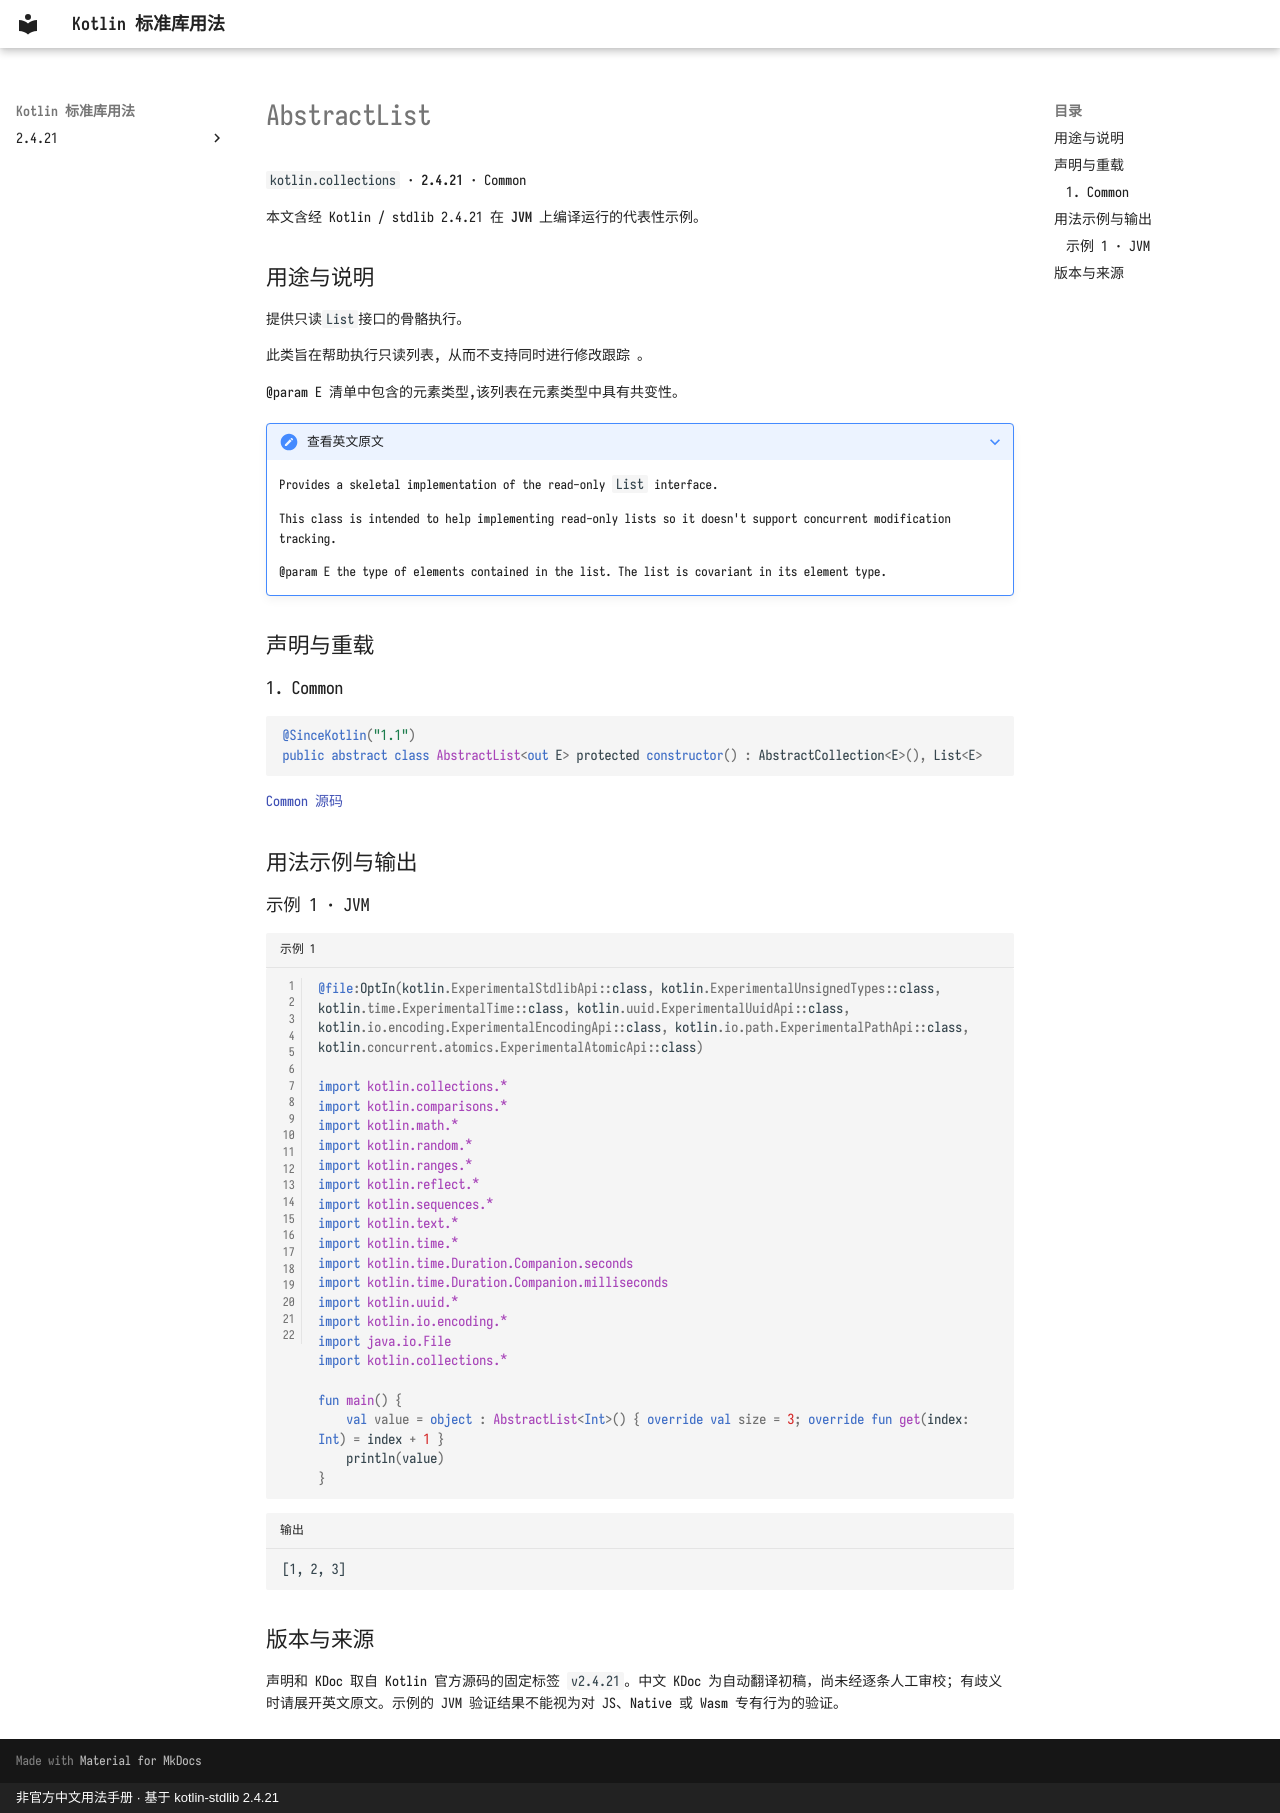

repository: oooooooko/kotlin-stdlib-docs · page: zh/api/kotlin.collections/abstractlist--f5c016dd/index.html · generator: mkdocs · copyright: 非官方中文用法手册 · 基于 kotlin-stdlib 2.4.21

# AbstractList

`kotlin.collections` · **2.4.21** · Common

本文含经 Kotlin / stdlib 2.4.21 在 **JVM** 上编译运行的代表性示例。

## 用途与说明

提供只读`List`接口的骨骼执行。

此类旨在帮助执行只读列表, 从而不支持同时进行修改跟踪 。

@param E 清单中包含的元素类型,该列表在元素类型中具有共变性。

??? note "查看英文原文"

    Provides a skeletal implementation of the read-only `List` interface.
    
    This class is intended to help implementing read-only lists so it doesn't support concurrent modification tracking.
    
    @param E the type of elements contained in the list. The list is covariant in its element type.

## 声明与重载

### 1. Common

```kotlin
@SinceKotlin("1.1")
public abstract class AbstractList<out E> protected constructor() : AbstractCollection<E>(), List<E>
```

[Common 源码](https://github.com/JetBrains/kotlin/blob/v2.4.21/libraries/stdlib/src/kotlin/collections/AbstractList.kt#L13)

## 用法示例与输出

### 示例 1 · JVM

```kotlin title="示例 1" linenums="1"
@file:OptIn(kotlin.ExperimentalStdlibApi::class, kotlin.ExperimentalUnsignedTypes::class, kotlin.time.ExperimentalTime::class, kotlin.uuid.ExperimentalUuidApi::class, kotlin.io.encoding.ExperimentalEncodingApi::class, kotlin.io.path.ExperimentalPathApi::class, kotlin.concurrent.atomics.ExperimentalAtomicApi::class)

import kotlin.collections.*
import kotlin.comparisons.*
import kotlin.math.*
import kotlin.random.*
import kotlin.ranges.*
import kotlin.reflect.*
import kotlin.sequences.*
import kotlin.text.*
import kotlin.time.*
import kotlin.time.Duration.Companion.seconds
import kotlin.time.Duration.Companion.milliseconds
import kotlin.uuid.*
import kotlin.io.encoding.*
import java.io.File
import kotlin.collections.*

fun main() {
    val value = object : AbstractList<Int>() { override val size = 3; override fun get(index: Int) = index + 1 }
    println(value)
}
```

```text title="输出"
[1, 2, 3]
```

## 版本与来源

声明和 KDoc 取自 Kotlin 官方源码的固定标签 `v2.4.21`。中文 KDoc 为自动翻译初稿，尚未经逐条人工审校；有歧义时请展开英文原文。示例的 JVM 验证结果不能视为对 JS、Native 或 Wasm 专有行为的验证。
